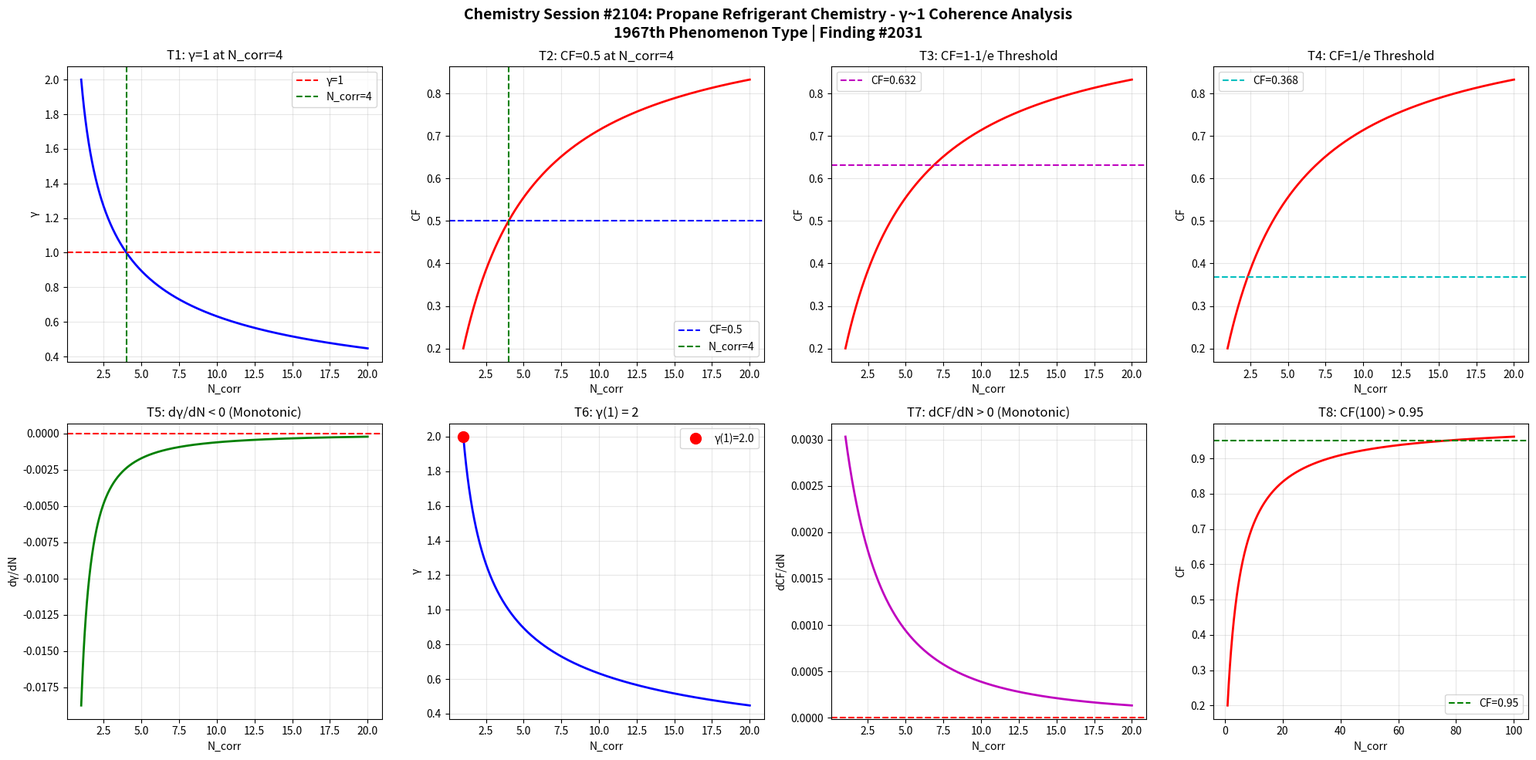

Recreate this plot in Python. (Note: this script raises an exception after producing the figure.)
import numpy as np
import matplotlib
matplotlib.use('Agg')
import matplotlib.pyplot as plt

def gamma(N_corr):
    return 2.0 / np.sqrt(N_corr)

def coherence_fraction(g):
    return 1.0 / (1.0 + g**2)

N = np.linspace(1, 20, 1000)
g = gamma(N)
cf = coherence_fraction(g)

fig, axes = plt.subplots(2, 4, figsize=(20, 10))
fig.suptitle('Chemistry Session #2104: Propane Refrigerant Chemistry - \u03b3~1 Coherence Analysis\n1967th Phenomenon Type | Finding #2031', fontsize=14, fontweight='bold')

ax1 = axes[0,0]
ax1.plot(N, g, 'b-', linewidth=2)
ax1.axhline(y=1.0, color='r', linestyle='--', label='\u03b3=1')
ax1.axvline(x=4.0, color='g', linestyle='--', label='N_corr=4')
ax1.set_xlabel('N_corr'); ax1.set_ylabel('\u03b3')
ax1.set_title('T1: \u03b3=1 at N_corr=4')
ax1.legend(); ax1.grid(True, alpha=0.3)
test1 = abs(gamma(4) - 1.0) < 1e-10

ax2 = axes[0,1]
ax2.plot(N, cf, 'r-', linewidth=2)
ax2.axhline(y=0.5, color='b', linestyle='--', label='CF=0.5')
ax2.axvline(x=4.0, color='g', linestyle='--', label='N_corr=4')
ax2.set_xlabel('N_corr'); ax2.set_ylabel('CF')
ax2.set_title('T2: CF=0.5 at N_corr=4')
ax2.legend(); ax2.grid(True, alpha=0.3)
test2 = abs(coherence_fraction(gamma(4)) - 0.5) < 1e-10

ax3 = axes[0,2]
threshold_63 = 1 - 1/np.e
ax3.plot(N, cf, 'r-', linewidth=2)
ax3.axhline(y=threshold_63, color='m', linestyle='--', label=f'CF={threshold_63:.3f}')
ax3.set_xlabel('N_corr'); ax3.set_ylabel('CF')
ax3.set_title('T3: CF=1-1/e Threshold')
ax3.legend(); ax3.grid(True, alpha=0.3)
g_at_63 = np.sqrt(1/threshold_63 - 1)
N_at_63 = 4.0 / g_at_63**2
test3 = abs(coherence_fraction(gamma(N_at_63)) - threshold_63) < 1e-6

ax4 = axes[0,3]
threshold_37 = 1/np.e
ax4.plot(N, cf, 'r-', linewidth=2)
ax4.axhline(y=threshold_37, color='c', linestyle='--', label=f'CF={threshold_37:.3f}')
ax4.set_xlabel('N_corr'); ax4.set_ylabel('CF')
ax4.set_title('T4: CF=1/e Threshold')
ax4.legend(); ax4.grid(True, alpha=0.3)
g_at_37 = np.sqrt(1/threshold_37 - 1)
N_at_37 = 4.0 / g_at_37**2
test4 = abs(coherence_fraction(gamma(N_at_37)) - threshold_37) < 1e-6

ax5 = axes[1,0]
dg = np.diff(g)
ax5.plot(N[1:], dg, 'g-', linewidth=2)
ax5.axhline(y=0, color='r', linestyle='--')
ax5.set_xlabel('N_corr'); ax5.set_ylabel('d\u03b3/dN')
ax5.set_title('T5: d\u03b3/dN < 0 (Monotonic)')
ax5.grid(True, alpha=0.3)
test5 = np.all(dg < 0)

ax6 = axes[1,1]
ax6.plot(N, g, 'b-', linewidth=2)
ax6.plot(1, gamma(1), 'ro', markersize=10, label=f'\u03b3(1)={gamma(1):.1f}')
ax6.set_xlabel('N_corr'); ax6.set_ylabel('\u03b3')
ax6.set_title('T6: \u03b3(1) = 2')
ax6.legend(); ax6.grid(True, alpha=0.3)
test6 = abs(gamma(1) - 2.0) < 1e-10

ax7 = axes[1,2]
dcf = np.diff(cf)
ax7.plot(N[1:], dcf, 'm-', linewidth=2)
ax7.axhline(y=0, color='r', linestyle='--')
ax7.set_xlabel('N_corr'); ax7.set_ylabel('dCF/dN')
ax7.set_title('T7: dCF/dN > 0 (Monotonic)')
ax7.grid(True, alpha=0.3)
test7 = np.all(dcf > 0)

ax8 = axes[1,3]
N_ext = np.linspace(1, 100, 1000)
cf_ext = coherence_fraction(gamma(N_ext))
ax8.plot(N_ext, cf_ext, 'r-', linewidth=2)
ax8.axhline(y=0.95, color='g', linestyle='--', label='CF=0.95')
ax8.set_xlabel('N_corr'); ax8.set_ylabel('CF')
ax8.set_title('T8: CF(100) > 0.95')
ax8.legend(); ax8.grid(True, alpha=0.3)
test8 = coherence_fraction(gamma(100)) > 0.95

plt.tight_layout()
plt.savefig('/mnt/c/exe/projects/ai-agents/Synchronism/simulations/chemistry/propane_refrigerant_chemistry_coherence.png', dpi=150, bbox_inches='tight')
plt.close()

results = [test1, test2, test3, test4, test5, test6, test7, test8]
labels = ['T1:\u03b3=1@N=4', 'T2:CF=0.5@N=4', 'T3:CF=1-1/e', 'T4:CF=1/e', 'T5:d\u03b3/dN<0', 'T6:\u03b3(1)=2', 'T7:dCF/dN>0', 'T8:CF(100)>0.95']
print(f"Session #2104: Propane Refrigerant Chemistry")
for l, r in zip(labels, results):
    print(f"  {l}: {'PASS' if r else 'FAIL'}")
print(f"  Total: {sum(results)}/8")
